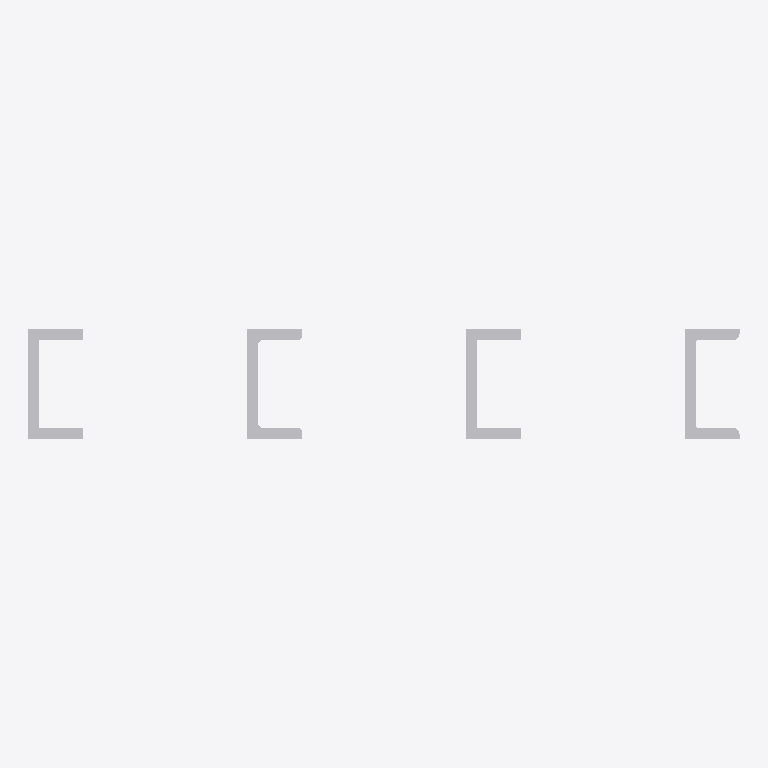
Plan cut of the same IFC building model at storey (level 0.00 m, cut at 1.40 m), seen from above with north up, elements coloured by IFC class: 4 other elements (light grey). No cut surface shows.
Extent 0.325 m × 0.050 m × 0.020 m (x, y, z). Storeys (1): unnamed at 0.00 m. Elements (4): 4 IfcBuildingElementProxy.

HEADER;
FILE_DESCRIPTION(('ViewDefinition [CoordinationView]'),'2;1');
FILE_NAME('IfcUShapeProfileDef.ifc','2014-02-23T12:17:26',(''),('',''),'IfcOpenShell 0.5.0-dev','IfcOpenShell 0.5.0-dev','');
FILE_SCHEMA(('IFC2X3'));
ENDSEC;
DATA;
#18=IFCPROJECT('2s9Efx9Lz7lOQm_nBx5b1H',#5,'IfcUShapeProfileDef',$,$,$,$,(#11),#17);
#24=IFCSITE('3CVG6y8MX4LxRoO0tnWAxv',#5,$,$,$,#23,$,$,.ELEMENT.,$,$,$,$,$);
#31=IFCBUILDING('145cRBbjTC3wXrNsmW_UZ2',#5,$,$,$,#30,$,$,.ELEMENT.,$,$,$);
#38=IFCBUILDINGSTOREY('35eug6$u94IPdu9dimQveQ',#5,$,$,$,#37,$,$,.ELEMENT.,$);
#59=IFCBUILDINGELEMENTPROXY('1EqK0oFd58kPrk10CJ6WOm',#5,'profile',$,$,#65,#77,$,$);
#40=IFCBUILDINGELEMENTPROXY('0EV_6T_rrD3gf5earRSKyg',#5,'profile',$,$,#46,#58,$,$);
#78=IFCBUILDINGELEMENTPROXY('2VmrYAU3v8_vuK$ZHwVxqv',#5,'profile',$,$,#84,#96,$,$);
#97=IFCBUILDINGELEMENTPROXY('11N9hVDYfCOgr$pD_60KDV',#5,'profile',$,$,#103,#115,$,$);
ENDSEC;
